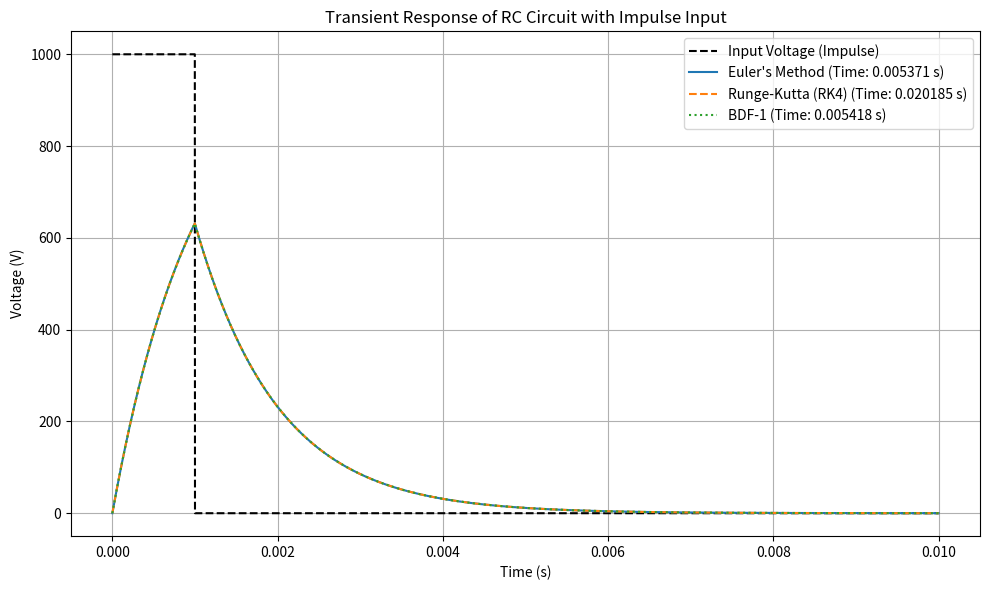

Write Python code to recreate this figure.
import numpy as np
import matplotlib.pyplot as plt
import time

# Parameters
R = 1000  # Resistance (Ohms)
C = 1e-6  # Capacitance (Farads)
t_pulse = 0.001  # Pulse duration (seconds)
V_impulse = 1 / t_pulse  # Impulse height (to maintain area = 1)
time_steps = 10_000  # Increased time steps
t = np.linspace(0, 0.01, time_steps)  # Time array
h = t[1] - t[0]  # Time step size

# Impulse input
V_source = np.zeros_like(t)
pulse_end_index = int(t_pulse / h)  # Number of time steps for the impulse
V_source[:pulse_end_index] = V_impulse  # Impulse defined over short duration

# Initial conditions
V_euler = np.zeros_like(t)
V_rk4 = np.zeros_like(t)
V_bdf = np.zeros_like(t)
V_euler[0] = V_rk4[0] = V_bdf[0] = 0  # Initial voltage across the capacitor

# Euler's Method
start_time_euler = time.time()
for i in range(1, len(t)):
    dVdt = (V_source[i] - V_euler[i-1]) / (R * C)
    V_euler[i] = V_euler[i-1] + h * dVdt
end_time_euler = time.time()

# Runge-Kutta Method (RK4)
start_time_rk4 = time.time()
for i in range(1, len(t)):
    k1 = (V_source[i] - V_rk4[i-1]) / (R * C)
    k2 = (V_source[i] - (V_rk4[i-1] + 0.5 * h * k1)) / (R * C)
    k3 = (V_source[i] - (V_rk4[i-1] + 0.5 * h * k2)) / (R * C)
    k4 = (V_source[i] - (V_rk4[i-1] + h * k3)) / (R * C)
    V_rk4[i] = V_rk4[i-1] + (h / 6) * (k1 + 2*k2 + 2*k3 + k4)
end_time_rk4 = time.time()

# Backward Differentiation Formula (BDF-1)
start_time_bdf = time.time()
for i in range(1, len(t)):
    V_bdf[i] = (V_bdf[i-1] + h * V_source[i] / (R * C)) / (1 + h / (R * C))
end_time_bdf = time.time()

# Measure simulation times
time_euler = end_time_euler - start_time_euler
time_rk4 = end_time_rk4 - start_time_rk4
time_bdf = end_time_bdf - start_time_bdf

# Plot Results
plt.figure(figsize=(10, 6))
plt.plot(t, V_source, 'k--', label="Input Voltage (Impulse)")
plt.plot(t, V_euler, label=f"Euler's Method (Time: {time_euler:.6f} s)", linewidth=1.5)
plt.plot(t, V_rk4, label=f"Runge-Kutta (RK4) (Time: {time_rk4:.6f} s)", linestyle='--', linewidth=1.5)
plt.plot(t, V_bdf, label=f"BDF-1 (Time: {time_bdf:.6f} s)", linestyle=':', linewidth=1.5)
plt.title("Transient Response of RC Circuit with Impulse Input")
plt.xlabel("Time (s)")
plt.ylabel("Voltage (V)")
plt.grid()
plt.legend()
plt.tight_layout()
plt.show()

# Print Simulation Times
print(f"Euler's Method Simulation Time: {time_euler:.6f} seconds")
print(f"Runge-Kutta (RK4) Simulation Time: {time_rk4:.6f} seconds")
print(f"BDF-1 Simulation Time: {time_bdf:.6f} seconds")
